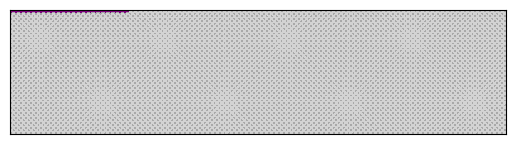

Here is the Python script that generated this plot:
import math
import matplotlib.pyplot as plt
import numpy as np


## This is how much is used in the 12 hours I ran for

total_items = 1000 * 10
ratio = 1 / 4

# Calculate the number of columns (m) and rows (n)
m = round(math.sqrt(total_items / ratio))
n = round(total_items / m)

# Create the checkerboard pattern
checkerboard = np.indices((n, m)).sum(axis=0) % 2

# Define the colors for light gray, dark gray, and plum
light_gray = 'lightgray'
dark_gray = 'darkgray'
plum = 'purple'

# Set the first four pixels in the top row to plum color
checkerboard[0, :48] = 2

# Create the figure and axis for the plot
fig, ax = plt.subplots()

# Create the image plot with the checkerboard pattern and plum color
ax.imshow(checkerboard, cmap=plt.cm.colors.ListedColormap([light_gray, dark_gray, plum]))

# Remove ticks
ax.set_xticks([])
ax.set_yticks([])

# Show the plot
plt.show()